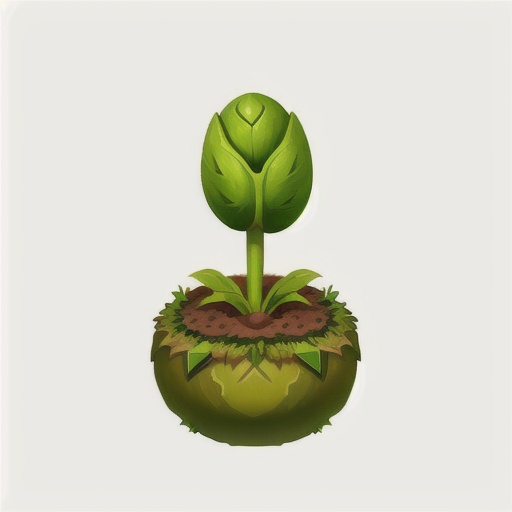
Generation parameters embedded in this image by AUTOMATIC1111 Stable Diffusion web UI or a fork of it (Forge, ...) (PNG 'parameters' text chunk):
icon of A green sprout emerging from the ground, simple background, white background <lora:sxz-icons-v5:0.7>
Negative prompt: easynegative, nsfw
Steps: 25, Sampler: DPM++ 2M Karras, CFG scale: 10, Seed: 2479630058, Size: 512x512, Model hash: 3709e3c3c9, Model: sxzLuma_097